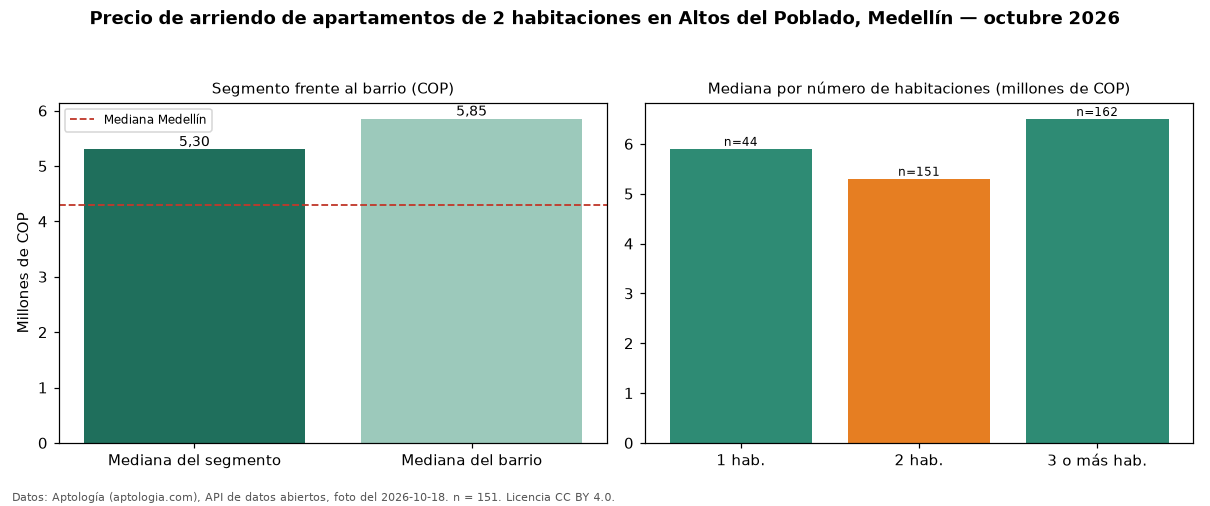

Values plotted in this chart, from the file beside it:
seccion, metrica, valor_cop, n
precio, mediana, 5300000, 151
habitaciones, 1, 5900000, 44
habitaciones, 2, 5300000, 151
habitaciones, 3+, 6500000, 162
barrio, mediana_barrio_todos_los_tamanos, 5850000, 358
ciudad, mediana_ciudad, 4300000, 
fuente, fecha_foto, 2026-10-18, 
fuente, atribucion, https://www.aptologia.com/arriendo/medel…, 
